39-way image classification set "plantvillage_masks" from GitHub (Siva-0317/Dora); label vocabulary: apple apple scab, apple black rot, apple cedar apple rust, apple healthy, background without leaves, blueberry healthy, cherry powdery mildew, cherry healthy, corn cercospora leaf spot gray leaf spot, corn common rust, corn northern leaf blight, corn healthy, grape black rot, grape esca black measles, grape leaf blight (isariopsis leaf spot), grape healthy, orange huanglongbing citrus greening, peach bacterial spot, peach healthy, bell pepper bacterial spot, bell pepper healthy, potato early blight, potato late blight, potato healthy, raspberry healthy, soybean healthy, squash powdery mildew, strawberry leaf scorch, strawberry healthy, tomato bacterial spot, tomato early blight, tomato late blight, tomato leaf mold, tomato septoria leaf spot, tomato spider mites two spotted spider mite, tomato target spot, tomato yellow leaf curl virus, tomato mosaic virus, tomato healthy.

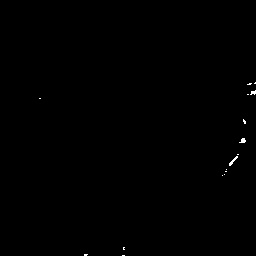
Label: cherry healthy

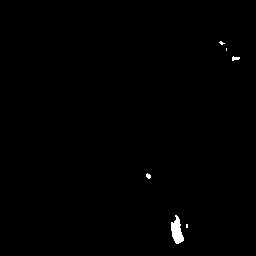
Label: strawberry healthy

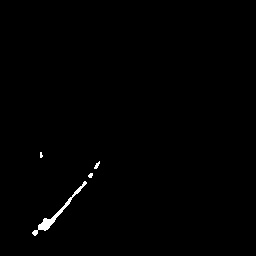
Label: blueberry healthy

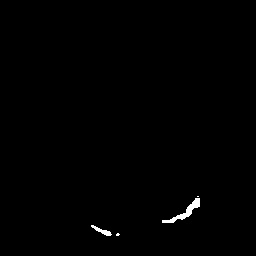
Label: apple healthy

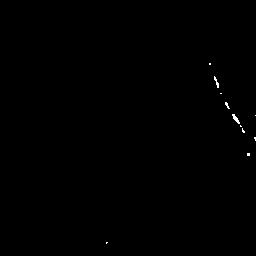
Label: bell pepper healthy

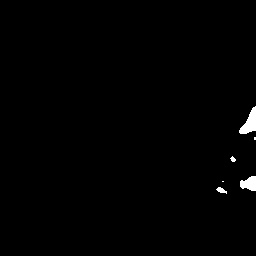
Label: corn healthy
